Run: headless pygame with SDL's dummy video driver; simulated clock (each Clock.tick advances the game by its frame time, no real sleeping); random seed 0; keys injected as events and as key.get_pressed() state; mouse plan: one left click at the window centre at the start of phase 2, then a move to the lower-right quarter at the start of phase 3.
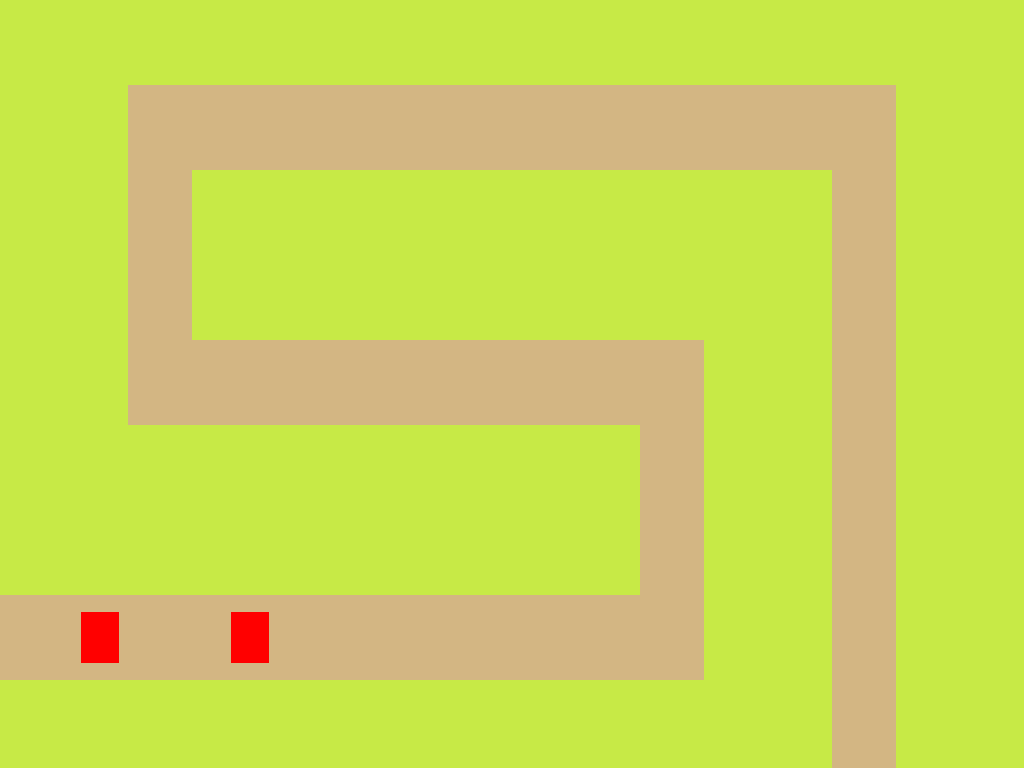
Frame 1 of 4 · flips 1–60 · no input
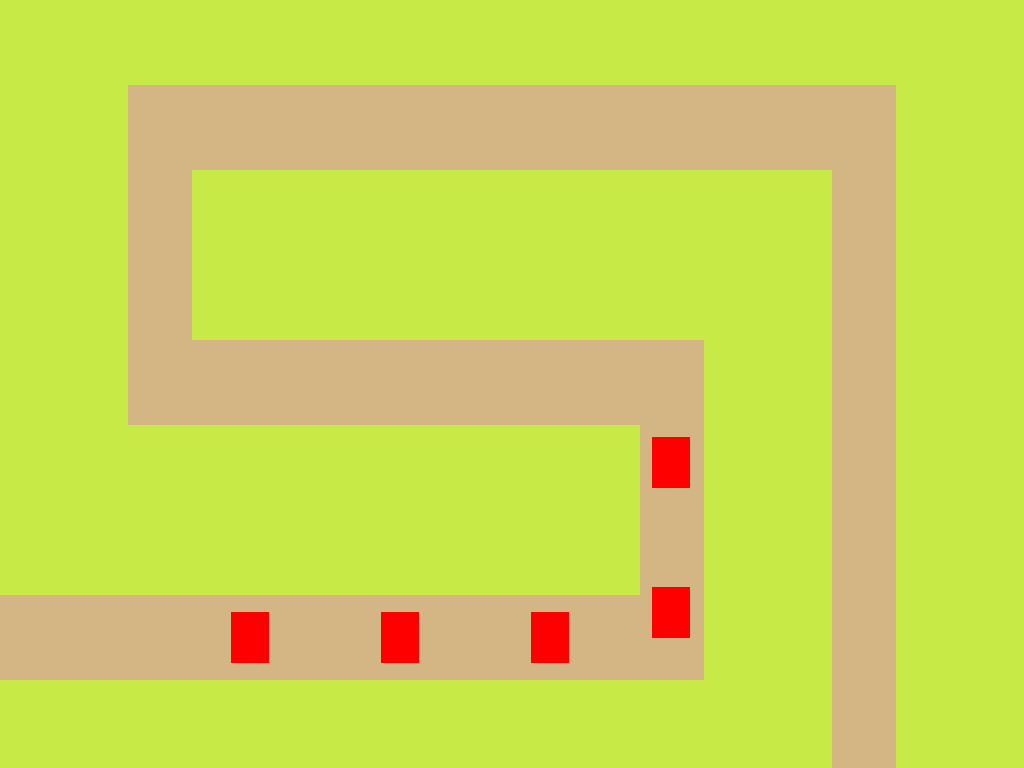
Frame 2 of 4 · flips 61–180 · clicked the window centre · tapped SPACE, RETURN · held RIGHT (→), D
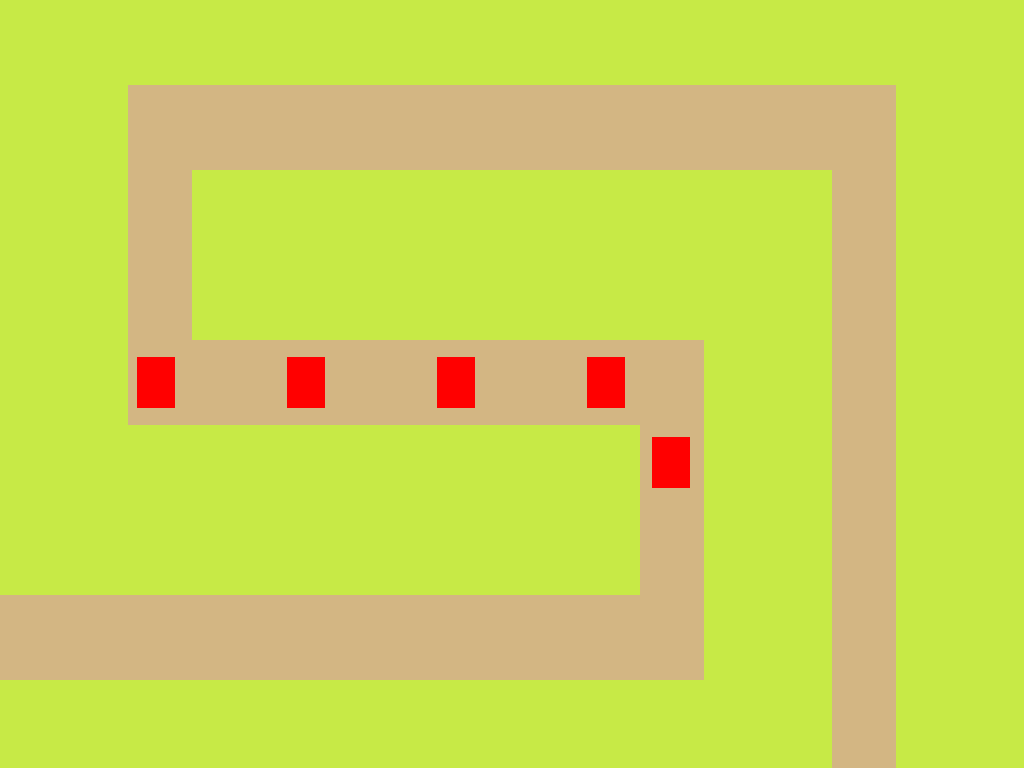
Frame 3 of 4 · flips 181–300 · moved the mouse to the lower-right quarter · held DOWN (↓), S
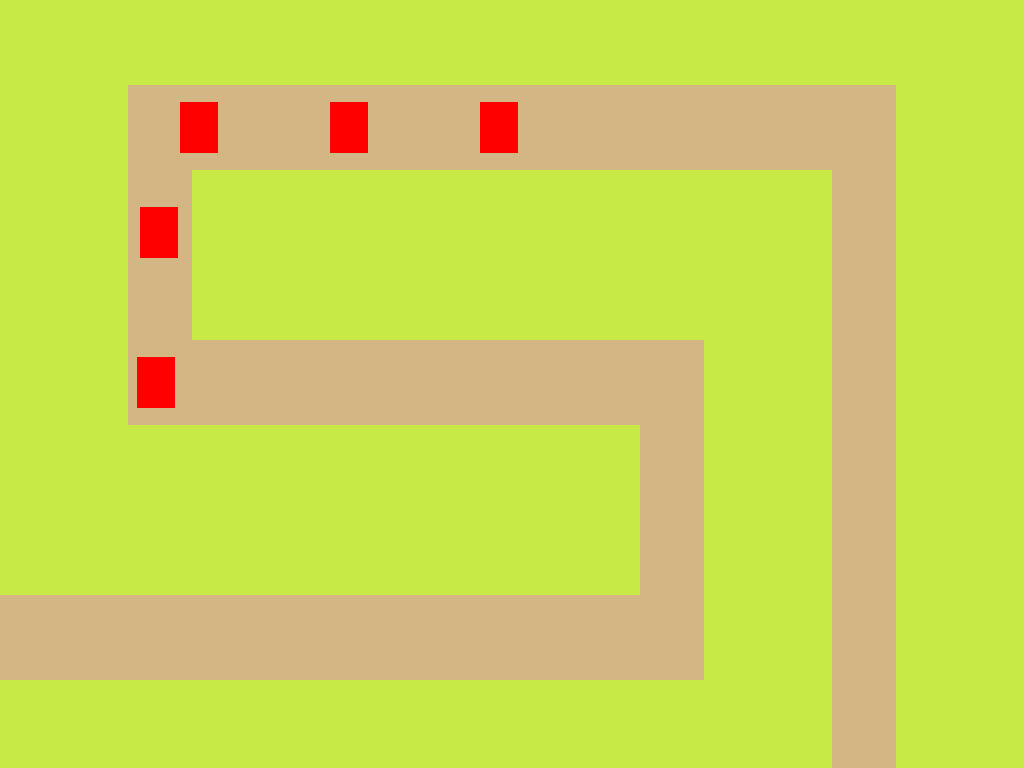
Frame 4 of 4 · flips 301–420 · held LEFT (←), A, UP (↑), W

The pygame program that drew these frames:

import pygame

pygame.init()

# Text
pygame.font.init()
font = pygame.font.SysFont('Comic Sans MS', 30)

# Screen
screen = pygame.display.set_mode((0, 0), pygame.FULLSCREEN)
WIDTH = pygame.display.get_surface().get_width()
HEIGHT = pygame.display.get_surface().get_height()
surface = pygame.Surface((WIDTH, HEIGHT), pygame.SRCALPHA)
pygame.display.set_caption("Tower Defense")
w_ratio = WIDTH//16
h_ratio = HEIGHT//9
w_ratio_center = w_ratio * 0.2
h_ratio_center = h_ratio * 0.2

# Colours
GRASS = (199, 234, 70)
PATH = (211, 182, 131)
WHITE = (255, 255, 255)
BLACK = (0, 0, 0)
ENEMY_COLOURS = [PATH, (255, 0, 0), (0, 0, 255), (0, 255, 0), (255, 255, 0), (254, 127, 154)]

# Loop Start
clock = pygame.time.Clock()
running = True
FPS = 60

# Enemy Path
pathway = []
pathway.append(pygame.Rect(0, h_ratio * 7, w_ratio * 11, h_ratio))
pathway.append(pygame.Rect(w_ratio * 10, h_ratio * 4, w_ratio, h_ratio*3))
pathway.append(pygame.Rect(w_ratio * 2, h_ratio * 4, w_ratio * 8, h_ratio))
pathway.append(pygame.Rect(w_ratio * 2, h_ratio * 2, w_ratio, h_ratio * 2))
pathway.append(pygame.Rect(w_ratio * 2, h_ratio, w_ratio * 12, h_ratio))
pathway.append(pygame.Rect(w_ratio * 13, h_ratio, w_ratio, h_ratio * 13))

# Game Setting
placement = False
can_place = False
tower_cords = []
tower_bullets = []
wave_enemies = [[[5, 1]], [[5, 2]], [[5, 3]], [[5, 4]], [[5, 5]]]
enemies_list = []
enemy_now = 0
wave = 0
wave_end = True
dead = 0

class Enemy:
    def __init__(self, health):
        self.xp = w_ratio * -1
        self.yp = h_ratio * 7 + h_ratio_center
        self.path_num = 1
        self.speed = 5
        self.health = health
        self.colour = PATH

    def change_pos(self):
        if self.path_num == 1:
            if self.xp > w_ratio * 10 + w_ratio_center:
                self.xp = w_ratio * 10 + w_ratio_center
                self.path_num = 2
        elif self.path_num == 2:
            if self.yp < h_ratio * 4 + h_ratio_center:
                self.yp = h_ratio * 4 + h_ratio_center
                self.path_num = 3
        elif self.path_num == 3:
            if self.xp < w_ratio * 2 + w_ratio_center:
                self.xp = w_ratio * 2 + w_ratio_center
                self.path_num = 4
        elif self.path_num == 4:
            if self.yp < h_ratio + h_ratio_center:
                self.yp = h_ratio + h_ratio_center
                self.path_num = 5
        elif self.path_num == 5:
            if self.xp > w_ratio * 13 + w_ratio_center:
                self.xp = w_ratio * 13 + w_ratio_center
                self.path_num = 6

        if self.path_num == 1 or self.path_num == 5:
            self.xp += self.speed
        elif self.path_num == 2 or self.path_num == 4:
            self.yp -= self.speed
        elif self.path_num == 3:
            self.xp -= self.speed
        else:
            self.yp += self.speed

    def change_col(self):
        self.colour = ENEMY_COLOURS[self.health]

class Bullet:
    def __init__(self, alive):
        self.alive = alive
        self.xbp = -20
        self.ybp = -20
        self.x_change = 0
        self.y_change = 0
        self.bullet_speed = 30

    def calculate_change(self, enemy_x, enemy_y):
        x_scale = enemy_x - self.xbp + w_ratio_center
        y_scale = enemy_y - self.ybp + h_ratio_center
        neg_x = 1
        neg_y = 1
        if x_scale < 0:
            neg_x = -1
        if y_scale < 0:
            neg_y = -1
        x_scale = abs(x_scale)
        y_scale = abs(y_scale)
        if x_scale <= y_scale:
            self.x_change = (x_scale / y_scale) * self.bullet_speed * neg_x
            self.y_change = self.bullet_speed * neg_y
        else:
            self.x_change = self.bullet_speed * neg_x
            self.y_change = (y_scale / x_scale) * self.bullet_speed * neg_y

    def bullet_move(self):
        self.xbp += self.x_change
        self.ybp += self.y_change

while running:

    x, y = pygame.mouse.get_pos()

    for event in pygame.event.get():

        if event.type == pygame.QUIT:
            running = False

        elif event.type == pygame.KEYDOWN:
            if event.key == pygame.K_ESCAPE:
                running = False
            elif event.key == pygame.K_1:
                if placement:
                    placement = False
                else:
                    placement = True

        elif event.type == pygame.MOUSEBUTTONUP:
            if placement and can_place:
                tower_cords.append(tower_cord)
                placement = False

    screen.fill(GRASS)

    for path in pathway:
        pygame.draw.rect(screen, PATH, path)

    if len(tower_bullets) < len(tower_cords):
        tower_bullets.append(Bullet(False))

    for i in range(len(tower_bullets)):
        if tower_bullets[i].alive:
            tower_bullets[i].bullet_move()
            bullet_cord = pygame.Rect(tower_bullets[i].xbp, tower_bullets[i].ybp, w_ratio_center, h_ratio_center)
            pygame.draw.rect(screen, BLACK, bullet_cord)
            if tower_bullets[i].xbp < 0 or tower_bullets[i].xbp > WIDTH or tower_bullets[i].ybp < 0 or tower_bullets[i].ybp > HEIGHT:
                tower_bullets[i].alive = False
            for j in range(enemy_now):
                enemy_cord = pygame.Rect(enemies_list[j].xp, enemies_list[j].yp, w_ratio * 0.6, h_ratio * 0.6)
                if bullet_cord.colliderect(enemy_cord):
                    enemies_list[j].health -= 1
                    tower_bullets[i].alive = False

        else:
            if len(enemies_list) > 0:
                tower_bullets[i].xbp = tower_cords[i][0] + w_ratio_center
                tower_bullets[i].ybp = tower_cords[i][1] + h_ratio_center
                tower_bullets[i].calculate_change(enemies_list[0].xp, enemies_list[0].yp)
                tower_bullets[i].alive = True

    for tower in tower_cords:
        pygame.draw.rect(screen, (0, 0, 139), tower)

    if placement:
        tower_x = w_ratio * (x // w_ratio) + w_ratio_center
        tower_y = h_ratio * (y // h_ratio) + h_ratio_center
        tower_cord = [tower_x, tower_y, w_ratio * 0.6, h_ratio * 0.6]
        if screen.get_at((x, y)) == PATH or tower_cord in tower_cords:
            can_place = False
            pygame.draw.rect(surface, (255, 0, 0, 80), [0, 0, WIDTH, HEIGHT])
        else:
            can_place = True
            pygame.draw.rect(surface, (0, 255, 0, 80), [0, 0, WIDTH, HEIGHT])
        pygame.draw.rect(surface, (0, 0, 139, 120), tower_cord)
        screen.blit(surface, (0, 0))

    if wave_end:
        wave_end = False
        for i in range(len(wave_enemies[wave])):
            for j in range(wave_enemies[wave][i][0]):
                enemies_list.append(Enemy(wave_enemies[wave][i][1]))
        enemy_total = len(enemies_list)
        enemy_now = 0
        spawned = 0
        spawn_timer = 0
        dead = 0

    else:
        dead = 0
        remove_list = []
        spawn_timer += 1
        if enemy_now < enemy_total and spawned != enemy_total:
            if spawn_timer % 30 == 1:
                enemy_now += 1
                spawned += 1

        for i in range(enemy_now):

            enemies_list[i].change_pos()
            enemies_list[i].change_col()
            enemy_cord = pygame.Rect(enemies_list[i].xp, enemies_list[i].yp, w_ratio * 0.6, h_ratio * 0.6)
            pygame.draw.rect(screen, enemies_list[i].colour, enemy_cord)

            if enemies_list[i].health == 0 or enemies_list[i].yp > HEIGHT:
                remove_list.append(i)
                dead += 1

        remove_list.reverse()

        for num in remove_list:
            enemies_list.pop(num)

        enemy_now -= dead

        if len(enemies_list) == 0:
            wave_end = True
            wave += 1

    pygame.display.update()
    clock.tick(FPS)
